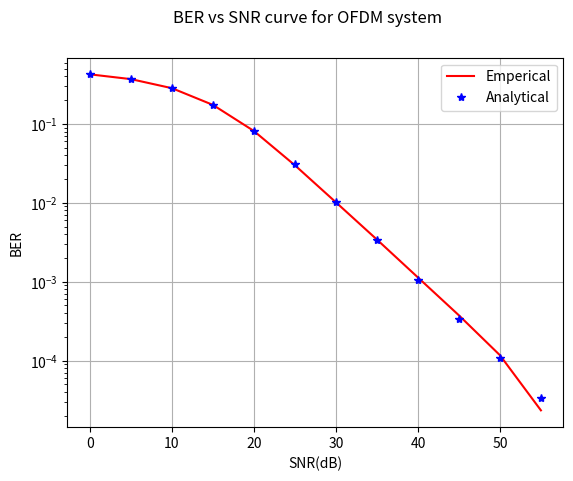

This chart was generated by the following Python code:
import numpy as np
import numpy.random as nr
import matplotlib.pyplot as plt

No = 1
SNRdB = np.arange(0, 60, 5)
SNR = 10**(SNRdB/10)
Eb = (SNR*No)/2
BER = np.zeros(len(SNRdB))
BERt = np.zeros(len(SNRdB))

nBlocks = 1000
N = 64                # subcarriers
L_tilda = 10          # cyclic prefix Length
L = 3                 # channel taps

Overlap1 = np.zeros(L-1)
for blk in range(nBlocks): 
    bitsI = nr.randint(2, size = N)
    bitsQ = nr.randint(2, size = N)
    QPSKsym = (2*bitsI - 1) + 1j*(2*bitsQ - 1)
    h = nr.normal(0, np.sqrt(1/2), L) + 1j * nr.normal(0, np.sqrt(1/2), L)
    h_pad = np.pad(h, (0,N-L), 'constant')
    noise = nr.normal(0, np.sqrt(No/2), N+L_tilda+L-1) + nr.normal(0, np.sqrt(No/2), N+L_tilda+L-1) 
    H = np.fft.fft(h_pad)
    for snr in range(len(SNRdB)):
        X = QPSKsym * np.sqrt(Eb[snr])      # frequency domain samples
        x = np.fft.ifft(X)                  #time domain samples
        CP = x[N-L_tilda:]                  #cyclic_prefix
        x_tx = np.concatenate((CP, x))      #cyclic prefix + samples
        y_rx = np.convolve(x_tx,h) + noise
        y_rx1= y_rx[0:N+L_tilda]
        y_rx2 = y_rx[N+L_tilda:]
        y_rx1[0:L-1] = y_rx1[0:L-1] + Overlap1    
        Overlap1 = y_rx2                   # save overlap part 
        #removal of CP
        ofdm_rx = y_rx1[L_tilda:]
        Y = np.fft.fft(ofdm_rx)
        Y_eq = Y/H
        X_decI = (np.real(Y_eq)>0)
        X_decQ = (np.imag(Y_eq)>0)
        BER[snr] = BER[snr] + np.sum(X_decI!=bitsI) + np.sum(X_decQ!=bitsQ) 
BER = BER/N/2/nBlocks
SNR_eff = (L*SNR)/N
BERt = 0.5*(1-np.sqrt(SNR_eff/(2+SNR_eff)))

plt.yscale('log')
plt.plot(SNRdB, BER, 'r-', SNRdB, BERt, 'b*')
plt.grid(1)
plt.suptitle('BER vs SNR curve for OFDM system')
plt.xlabel('SNR(dB)')
plt.ylabel('BER')
plt.legend(['Emperical','Analytical'])






